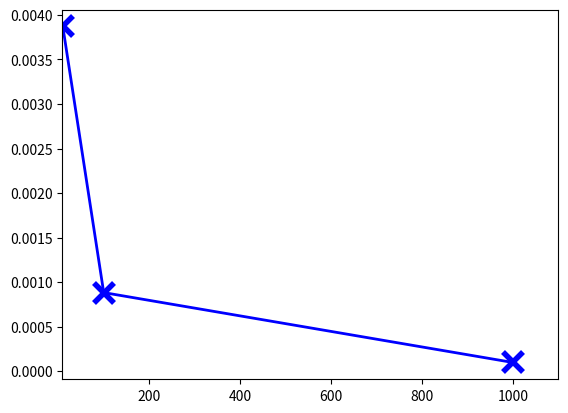

The matplotlib source for this figure: (Note: this script raises an exception after producing the figure.)
import matplotlib.pyplot as plt
import matplotlib.dates as mdates
from matplotlib.ticker import MultipleLocator, FormatStrFormatter
from matplotlib.ticker import FixedLocator
import numpy as np

phiList = [10, 100, 1000]
overlapList = [3.87E-03, 8.83E-04, 9.84E-05]



#for i in rateList:
#	print i, accumList[i]

fig, ax = plt.subplots()
ax.plot(phiList, overlapList, 'b-x', linewidth=2.0, markersize=14, mew=4)


#major_ticks = np.arange(0, 101, 10) 


xmin = 9
xmax = 1100
ax.set_xlim(xmin, xmax)
#xticks = ax.xaxis.get_major_ticks()
#xticks[0].label1.set_visible(False)
for tick in ax.xaxis.get_major_ticks():
	tick.label.set_fontsize(18) 
ax.set_xscale("log", nonposx='clip')
plt.xlabel('$\phi$', fontsize=24)

#ymin = 0
#ymax = 101
#ax.set_ylim(ymin, ymax)
for tick in ax.yaxis.get_major_ticks():
	tick.label.set_fontsize(18) 
ax.set_yscale("log", nonposx='clip')
plt.ylabel('Degree of aveUncover (%)',  fontsize=24)

plt.gcf().subplots_adjust(bottom=0.15)
plt.gcf().subplots_adjust(left=0.15)
ax.grid(True)
#plt.title('Cumulative frequencies')
#plt.show()
fig.savefig('aveUncover.pdf')
plt.close(fig)